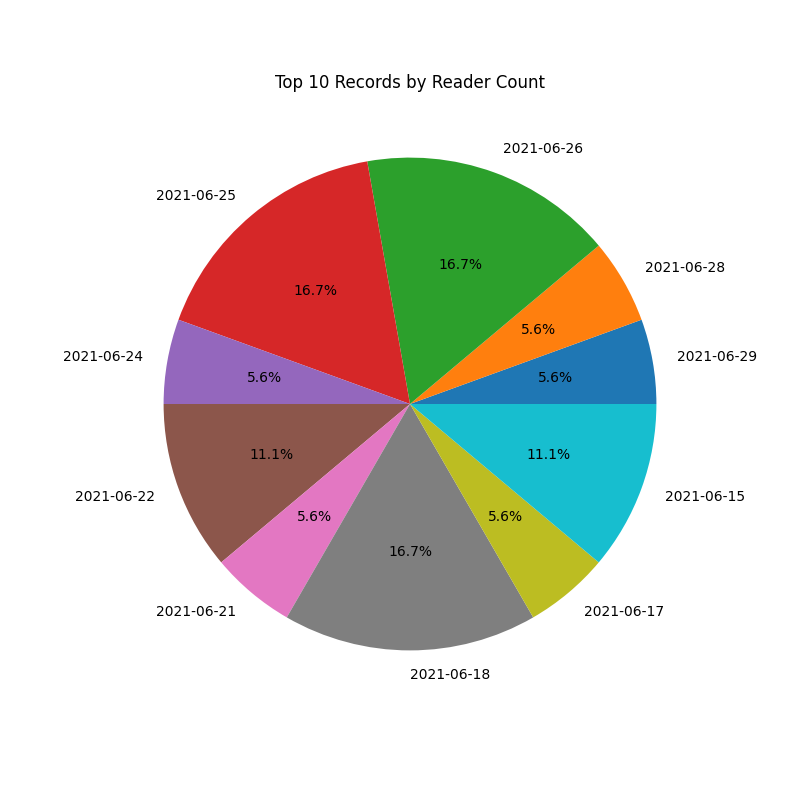

Source data for this figure (header and first rows):
item, datetime, count
title_99, 2021-06-29, 1
title_99, 2021-06-28, 1
title_99, 2021-06-26, 3
title_99, 2021-06-25, 3
title_99, 2021-06-24, 1
title_99, 2021-06-22, 2
title_99, 2021-06-21, 1
title_99, 2021-06-18, 3
title_99, 2021-06-17, 1
title_99, 2021-06-15, 2
title_99, 2021-06-14, 1
title_99, 2021-06-13, 4
title_99, 2021-06-11, 1
title_99, 2021-06-10, 3
title_99, 2021-06-09, 2
title_99, 2021-06-07, 1
title_99, 2021-06-06, 2
title_99, 2021-06-04, 1
title_99, 2021-06-02, 2
title_99, 2021-06-01, 2
title_99, 2021-05-31, 1
title_99, 2021-05-30, 2
title_99, 2021-05-28, 1
title_99, 2021-05-24, 4
title_99, 2021-05-22, 2
title_99, 2021-05-21, 1
title_99, 2021-05-20, 1
title_99, 2021-05-19, 2
title_99, 2021-05-18, 1
title_99, 2021-05-16, 2
title_99, 2021-05-15, 1
title_99, 2021-05-13, 2
title_99, 2021-05-11, 1
title_99, 2021-05-10, 1
title_99, 2021-05-07, 2
title_99, 2021-05-05, 3
title_99, 2021-05-04, 1
title_99, 2021-05-02, 1
title_99, 2021-05-01, 1
title_99, 2021-04-29, 1
title_99, 2021-04-28, 2
title_99, 2021-04-27, 2
title_99, 2021-04-26, 1
title_99, 2021-04-20, 1
title_99, 2021-04-16, 1
title_99, 2021-04-14, 1
title_99, 2021-04-13, 1
title_99, 2021-04-12, 1
title_99, 2021-04-10, 1
title_99, 2021-04-06, 1
title_99, 2021-04-04, 1
title_99, 2021-04-03, 2
title_99, 2021-04-02, 1
title_99, 2021-04-01, 1
title_99, 2021-03-31, 3
title_99, 2021-03-30, 2
title_99, 2021-03-28, 1
title_99, 2021-03-27, 3
title_99, 2021-03-26, 2
title_99, 2021-03-25, 2
... 14,979 more rows
